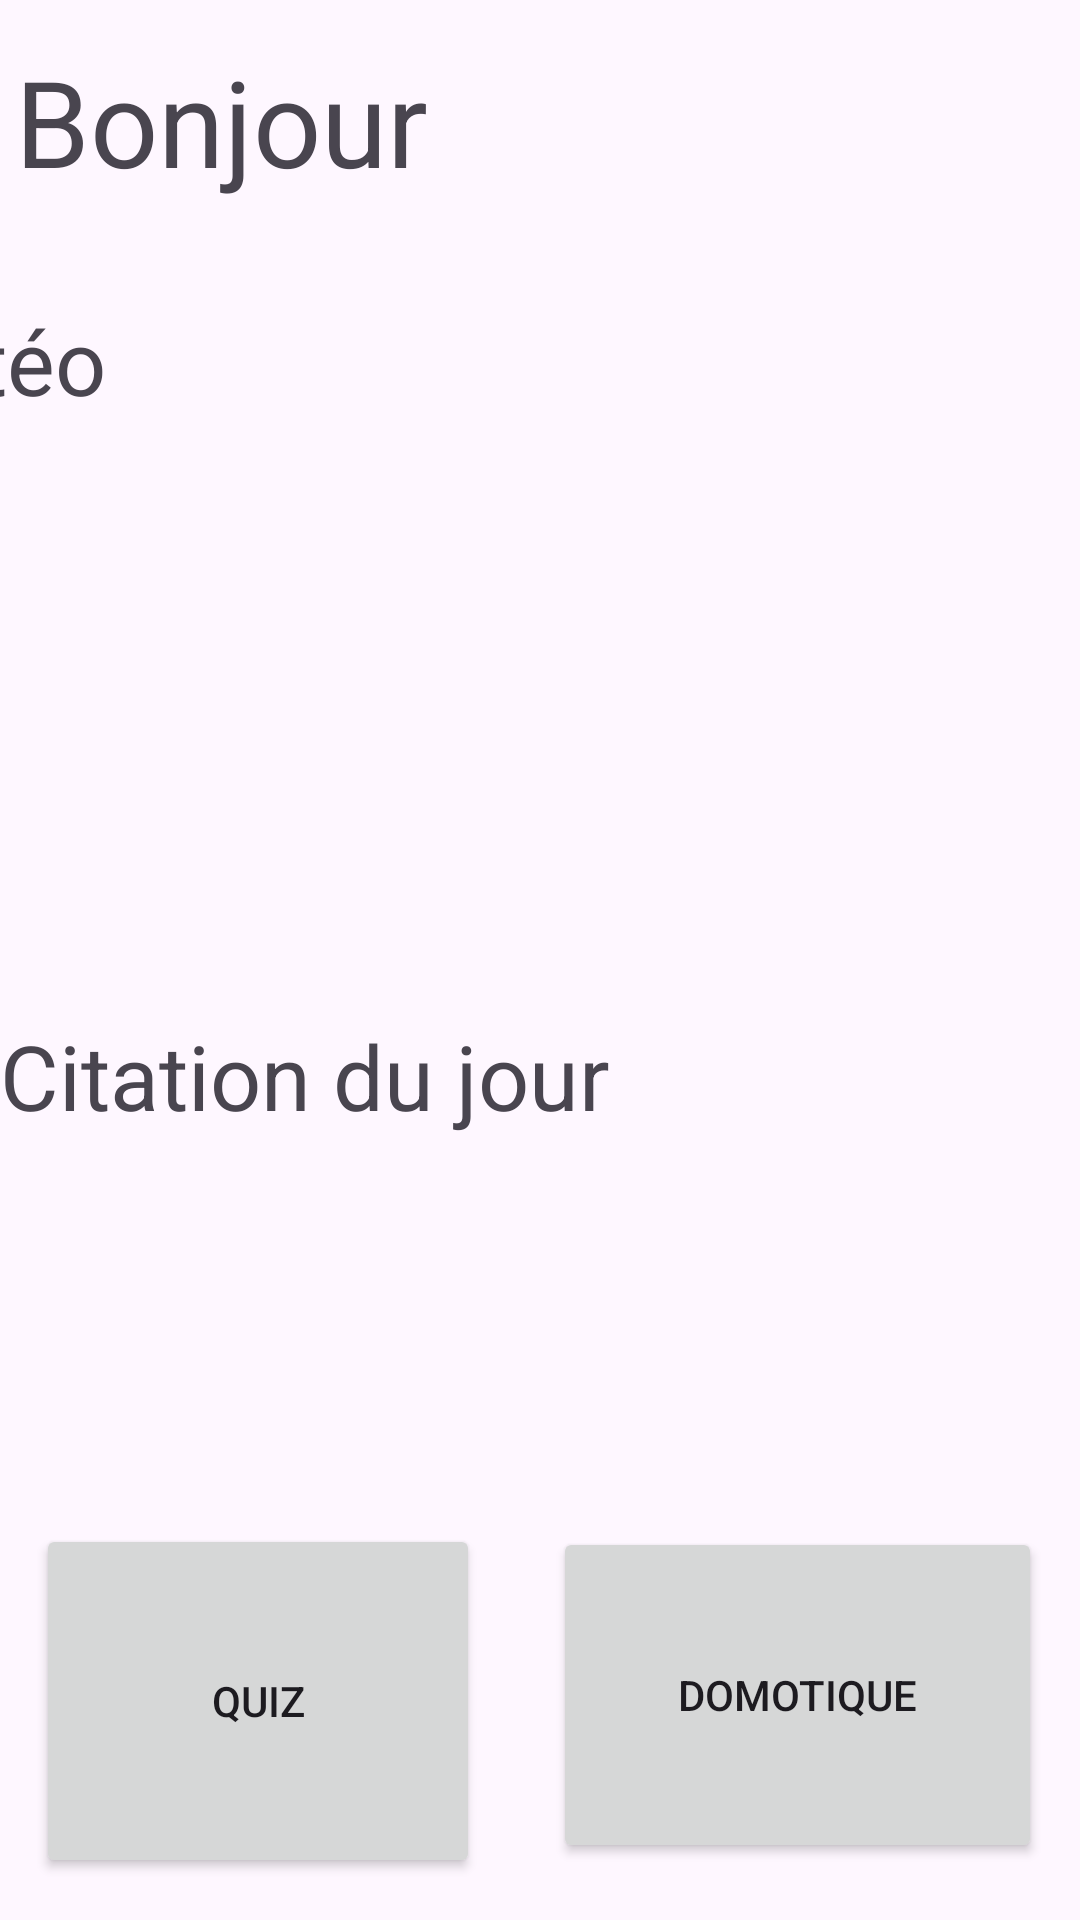

Here is an Android app screen rendered from its layout file. Give the layout XML and the strings, colors and styles it references.
<!-- AndroidManifest.xml: application theme Theme.Goodhealth -->
<!-- res/layout/activity_welcome_screen.xml -->
<?xml version="1.0" encoding="utf-8"?>
<androidx.constraintlayout.widget.ConstraintLayout xmlns:android="http://schemas.android.com/apk/res/android"
    xmlns:app="http://schemas.android.com/apk/res-auto"
    xmlns:tools="http://schemas.android.com/tools"
    android:layout_width="match_parent"
    android:layout_height="match_parent"
    tools:context=".Welcome_screen">

    <TextView
        android:id="@+id/greeting_text"
        android:layout_width="350dp"
        android:layout_height="99dp"
        android:text="Bonjour"
        android:textSize="40sp"
        app:layout_constraintBottom_toBottomOf="parent"
        app:layout_constraintEnd_toEndOf="parent"
        app:layout_constraintHorizontal_bias="0.491"
        app:layout_constraintStart_toStartOf="parent"
        app:layout_constraintTop_toTopOf="parent"
        app:layout_constraintVertical_bias="0.025" />

    <TextView
        android:id="@+id/textMeteo"
        android:layout_width="410dp"
        android:layout_height="278dp"
        android:text="Météo"
        android:textSize="30sp"
        app:layout_constraintBottom_toBottomOf="parent"
        app:layout_constraintEnd_toEndOf="parent"
        app:layout_constraintHorizontal_bias="1.0"
        app:layout_constraintStart_toStartOf="parent"
        app:layout_constraintTop_toTopOf="parent"
        app:layout_constraintVertical_bias="0.276" />

    <TextView
        android:id="@+id/textcitation"
        android:layout_width="360dp"
        android:layout_height="190dp"
        android:text="Citation du jour"
        android:textSize="30sp"
        app:layout_constraintBottom_toBottomOf="parent"
        app:layout_constraintEnd_toEndOf="parent"
        app:layout_constraintHorizontal_bias="0.49"
        app:layout_constraintStart_toStartOf="parent"
        app:layout_constraintTop_toTopOf="parent"
        app:layout_constraintVertical_bias="0.752" />

    <Button
        android:id="@+id/button"
        android:layout_width="148dp"
        android:layout_height="118dp"
        android:text="Quiz"
        app:layout_constraintBottom_toBottomOf="parent"
        app:layout_constraintEnd_toEndOf="parent"
        app:layout_constraintHorizontal_bias="0.057"
        app:layout_constraintStart_toStartOf="parent"
        app:layout_constraintTop_toTopOf="parent"
        app:layout_constraintVertical_bias="0.973" />

    <Button
        android:id="@+id/button2"
        android:layout_width="163dp"
        android:layout_height="112dp"
        android:text="Domotique"
        app:layout_constraintBottom_toBottomOf="parent"
        app:layout_constraintEnd_toEndOf="parent"
        app:layout_constraintHorizontal_bias="0.935"
        app:layout_constraintStart_toStartOf="parent"
        app:layout_constraintTop_toTopOf="parent"
        app:layout_constraintVertical_bias="0.964" />

</androidx.constraintlayout.widget.ConstraintLayout>
<!-- resources referenced by this layout -->
<resources>
  <style name="Theme.Goodhealth" parent="Base.Theme.Goodhealth" />
  <style name="Base.Theme.Goodhealth" parent="Theme.Material3.DayNight.NoActionBar">
          
          
      </style>
</resources>
